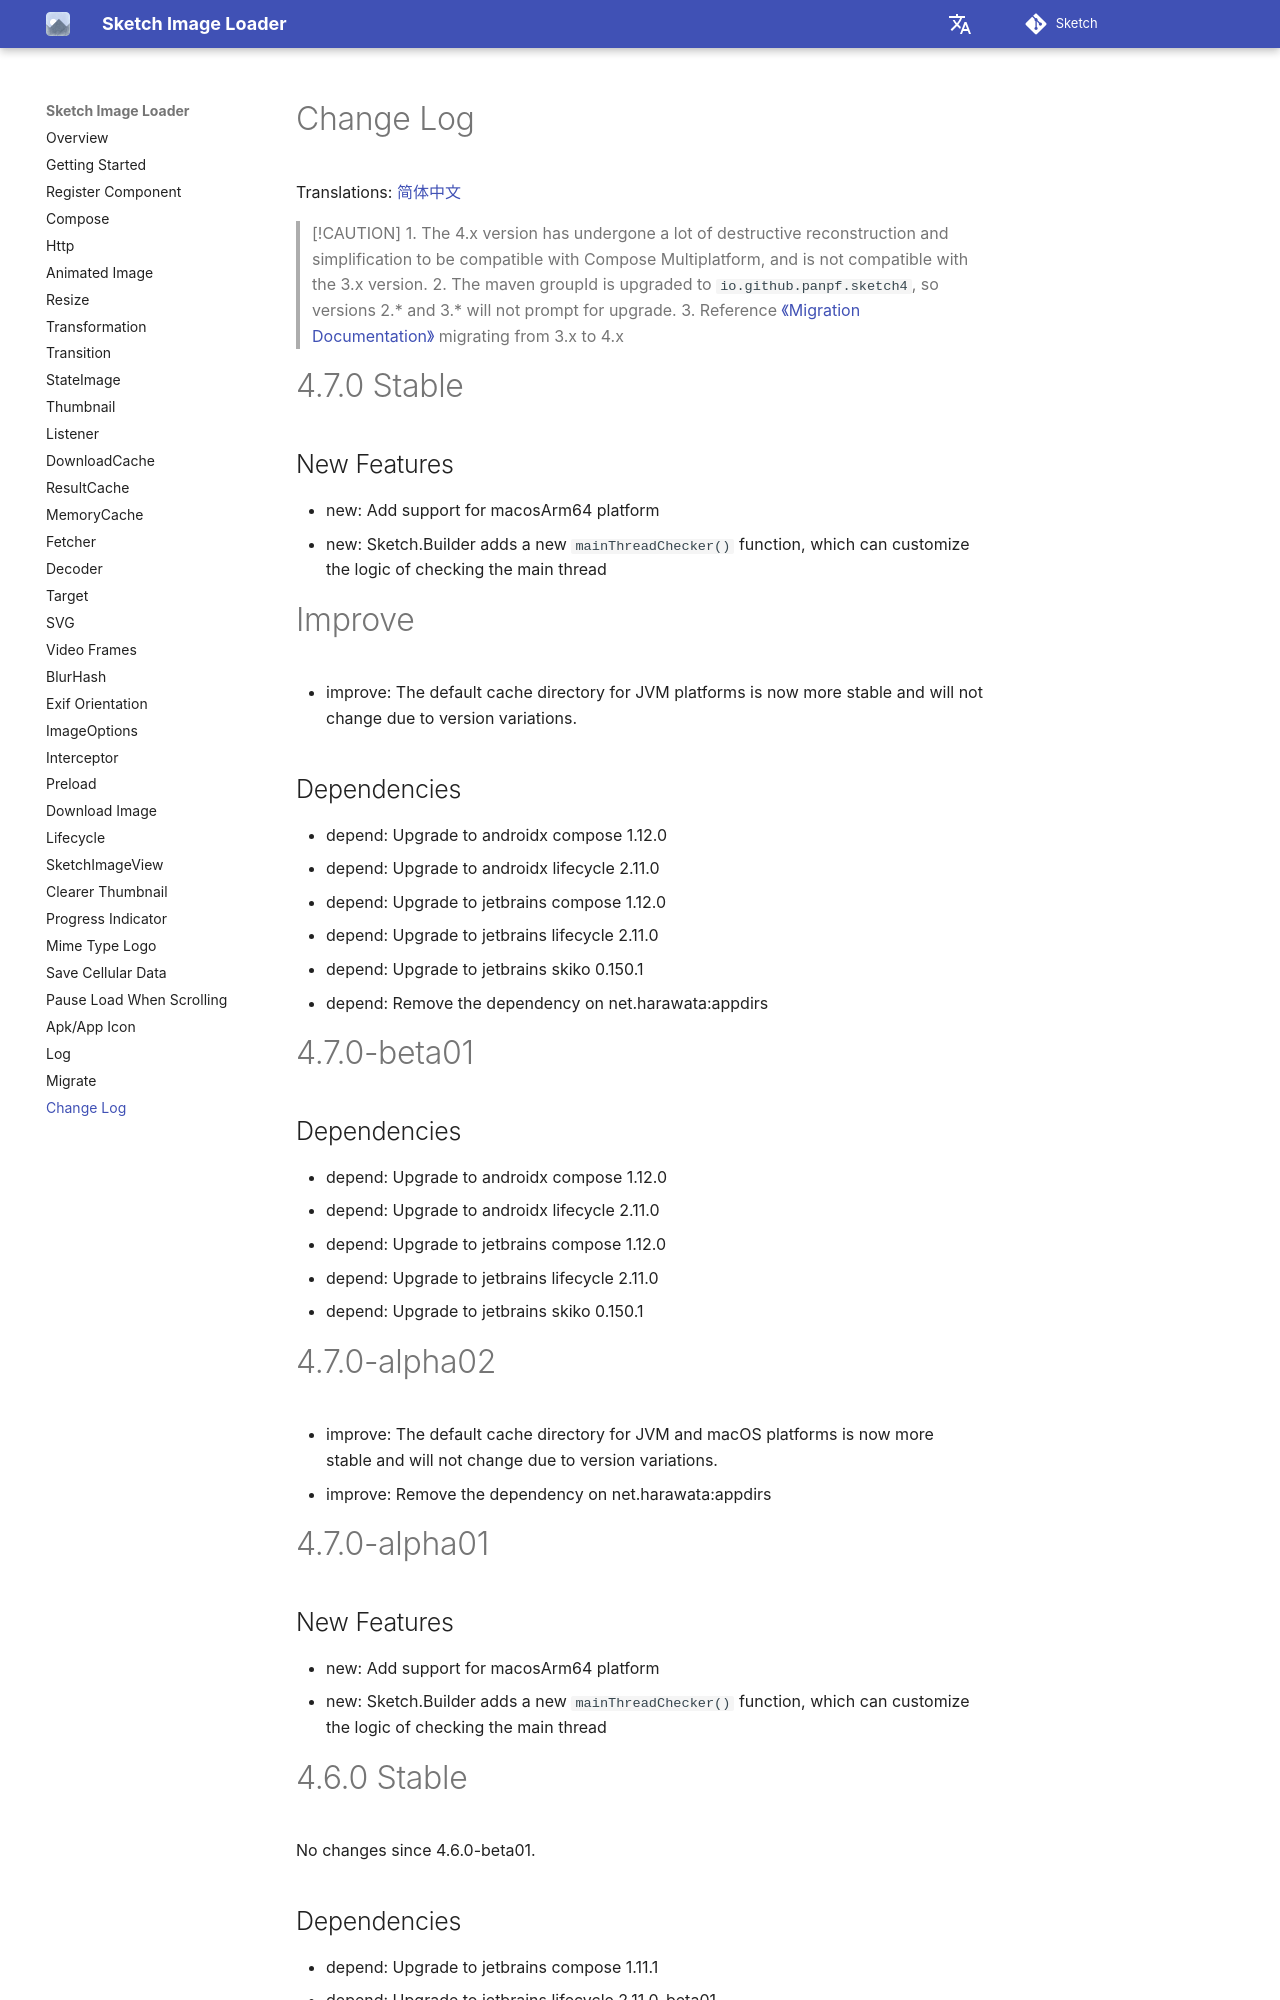

repository: panpf/sketch · page: wiki/CHANGELOG/index.html · generator: mkdocs

# Change Log

Translations: [简体中文](CHANGELOG.zh.md)

> [!CAUTION]
> 1. The 4.x version has undergone a lot of destructive reconstruction and simplification to be
     compatible with Compose Multiplatform, and is not compatible with the 3.x version.
> 2. The maven groupId is upgraded to `io.github.panpf.sketch4`, so versions 2.\* and 3.\* will not
     prompt for upgrade.
> 3. Reference [《Migration Documentation》](docs/migrate.md) migrating from 3.x to 4.x

# 4.7.0 Stable

## New Features

* new: Add support for macosArm64 platform
* new: Sketch.Builder adds a new `mainThreadChecker()` function, which can customize the logic of
  checking the main thread

# Improve

* improve: The default cache directory for JVM platforms is now more stable and will not
  change due to version variations.

## Dependencies

* depend: Upgrade to androidx compose 1.12.0
* depend: Upgrade to androidx lifecycle 2.11.0
* depend: Upgrade to jetbrains compose 1.12.0
* depend: Upgrade to jetbrains lifecycle 2.11.0
* depend: Upgrade to jetbrains skiko 0.150.1
* depend: Remove the dependency on net.harawata:appdirs

# 4.7.0-beta01

## Dependencies

* depend: Upgrade to androidx compose 1.12.0
* depend: Upgrade to androidx lifecycle 2.11.0
* depend: Upgrade to jetbrains compose 1.12.0
* depend: Upgrade to jetbrains lifecycle 2.11.0
* depend: Upgrade to jetbrains skiko 0.150.1

# 4.7.0-alpha02

* improve: The default cache directory for JVM and macOS platforms is now more stable and will not
  change due to version variations.
* improve: Remove the dependency on net.harawata:appdirs

# 4.7.0-alpha01

## New Features

* new: Add support for macosArm64 platform
* new: Sketch.Builder adds a new `mainThreadChecker()` function, which can customize the logic of
  checking the main thread

# 4.6.0 Stable

No changes since 4.6.0-beta01.

## Dependencies

* depend: Upgrade to jetbrains compose 1.11.1
* depend: Upgrade to jetbrains lifecycle 2.11.0-beta01
* depend: Upgrade to koin 4.2.1
* depend: Upgrade to kotlin 2.4.0
* depend: Upgrade to skiko 0.144.6
* depend: Upgrade to androidgifdrawable 1.2.32
* depend: Upgrade to ffmpegMediaMetadataRetriever 1.0.23

# 4.6.0-beta01

## Dependencies

* depend: Upgrade to androidgifdrawable 1.2.32
* depend: Upgrade to ffmpegMediaMetadataRetriever 1.0.23

# 4.6.0-alpha01

## Dependencies

* depend: Upgrade to jetbrains compose 1.11.1
* depend: Upgrade to jetbrains lifecycle 2.11.0-beta01
* depend: Upgrade to koin 4.2.1
* depend: Upgrade to kotlin 2.4.0
* depend: Upgrade to skiko 0.144.6

# 4.5.0 Stable

Changes since 4.5.0-rc01:

* change: VideoFrameDecoder, FFmpegVideoFrameDecoder, FileVideoFrameDecoder,
  PhotosAssetVideoFrameDecode The mimeType attribute returned when parsing the video cover will no
  longer be overwritten with the mimeType of the video
